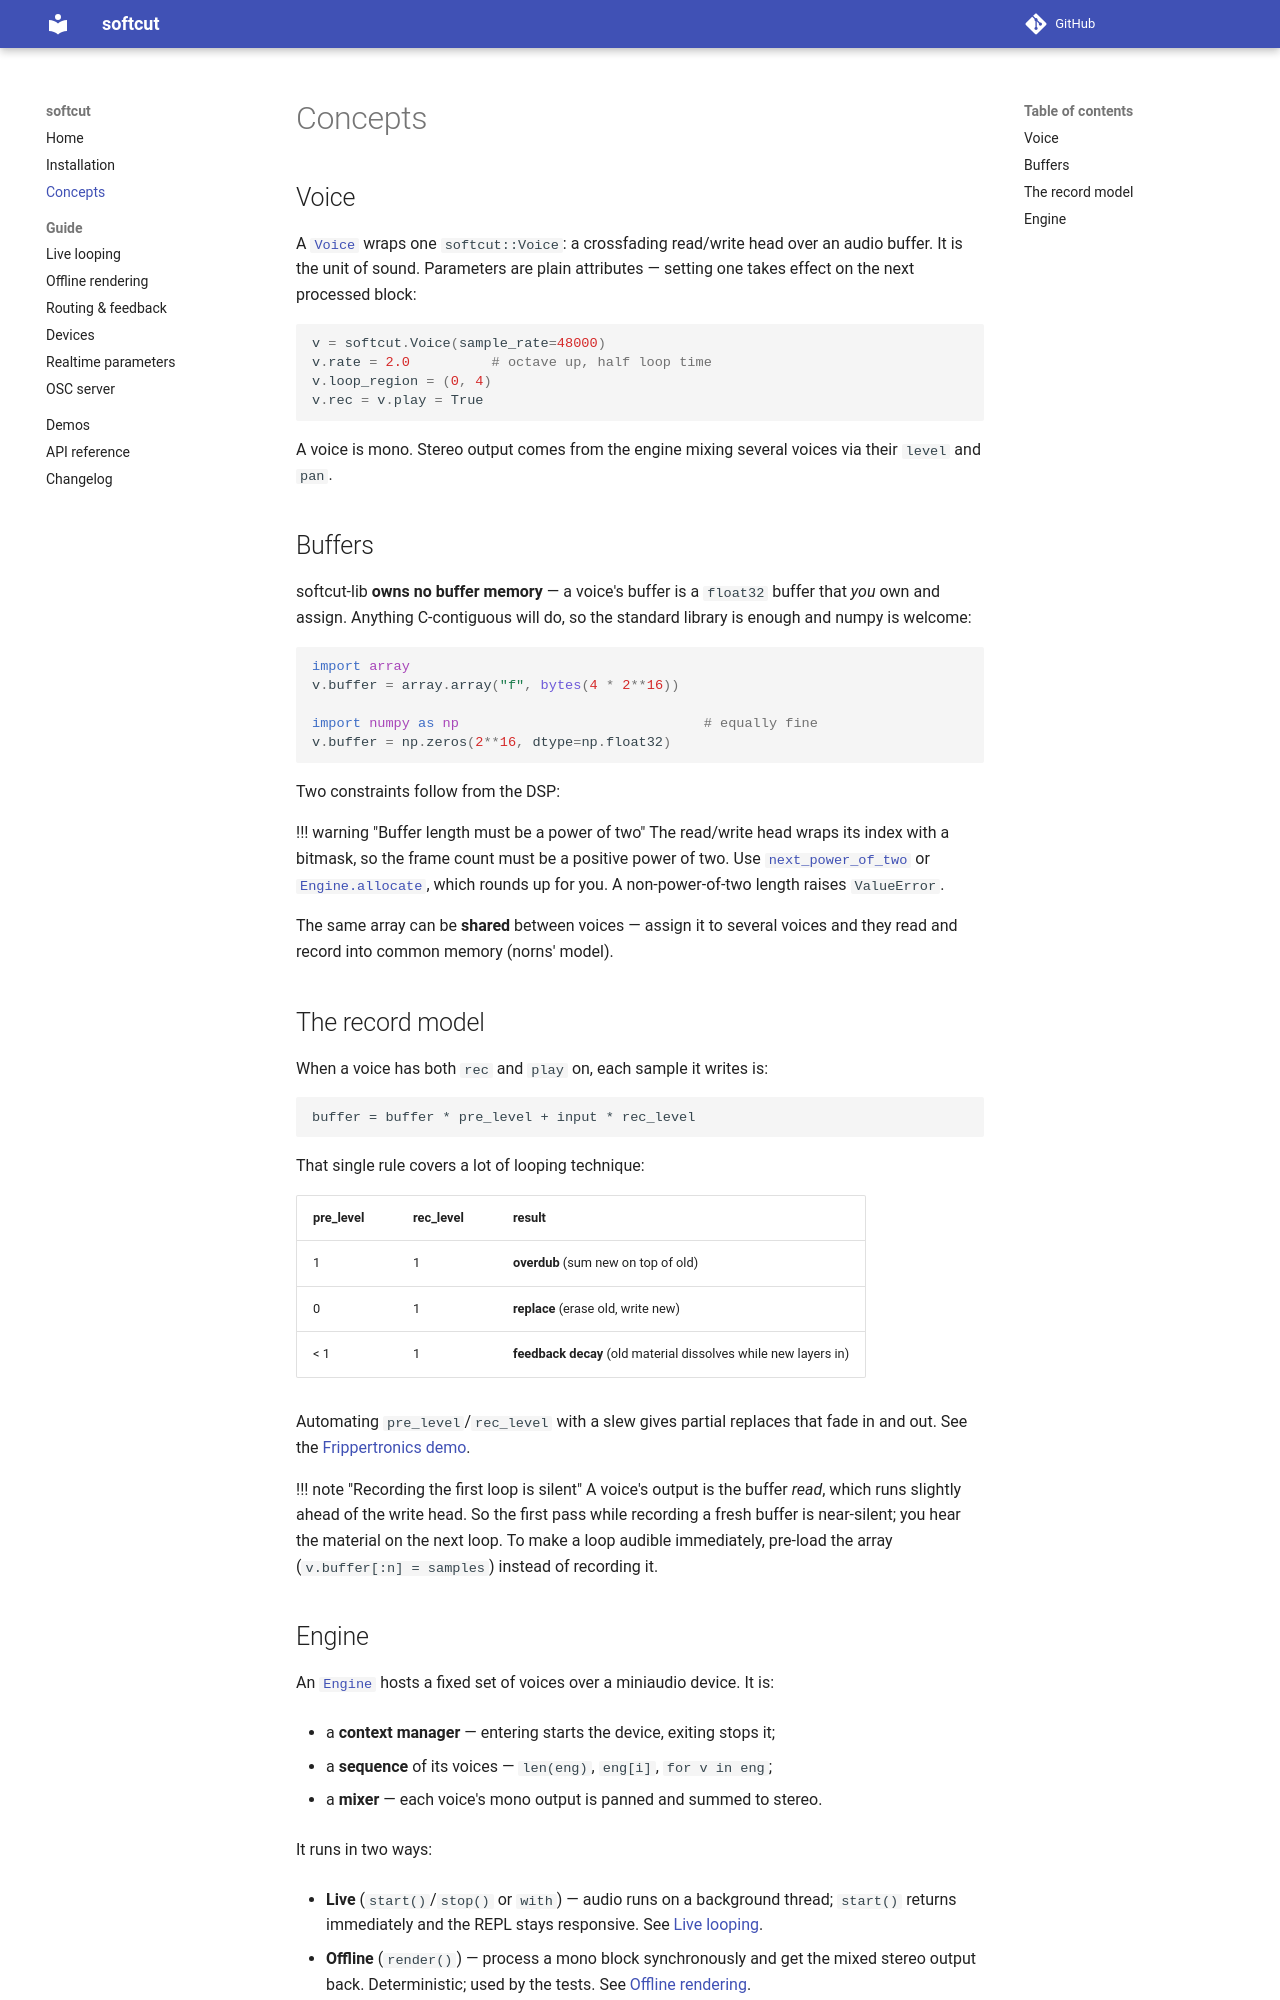

repository: shakfu/softcut-py · page: concepts/index.html · generator: mkdocs

# Concepts

## Voice

A [`Voice`](api.md#voice) wraps one `softcut::Voice`: a crossfading read/write head over an audio buffer. It is the unit of sound. Parameters are plain attributes — setting one takes effect on the next processed block:

```python
v = softcut.Voice(sample_rate=48000)
v.rate = 2.0          # octave up, half loop time
v.loop_region = (0, 4)
v.rec = v.play = True
```

A voice is mono. Stereo output comes from the engine mixing several voices via their `level` and `pan`.

## Buffers

softcut-lib **owns no buffer memory** — a voice's buffer is a `float32` buffer that *you* own and assign. Anything C-contiguous will do, so the standard library is enough and numpy is welcome:

```python
import array
v.buffer = array.array("f", bytes(4 * 2**16))

import numpy as np                              # equally fine
v.buffer = np.zeros(2**16, dtype=np.float32)
```

Two constraints follow from the DSP:

!!! warning "Buffer length must be a power of two" The read/write head wraps its index with a bitmask, so the frame count must be a positive power of two. Use [`next_power_of_two`](api.md#functions) or [`Engine.allocate`](api.md#engine), which rounds up for you. A non-power-of-two length raises `ValueError`.

The same array can be **shared** between voices — assign it to several voices and they read and record into common memory (norns' model).

## The record model

When a voice has both `rec` and `play` on, each sample it writes is:

```text
buffer = buffer * pre_level + input * rec_level
```

That single rule covers a lot of looping technique:

| pre_level | rec_level | result |
| --- | --- | --- |
| 1 | 1 | **overdub** (sum new on top of old) |
| 0 | 1 | **replace** (erase old, write new) |
| < 1 | 1 | **feedback decay** (old material dissolves while new layers in) |

Automating `pre_level`/`rec_level` with a slew gives partial replaces that fade in and out. See the [Frippertronics demo](demos.md).

!!! note "Recording the first loop is silent" A voice's output is the buffer *read*, which runs slightly ahead of the write head. So the first pass while recording a fresh buffer is near-silent; you hear the material on the next loop. To make a loop audible immediately, pre-load the array (`v.buffer[:n] = samples`) instead of recording it.
